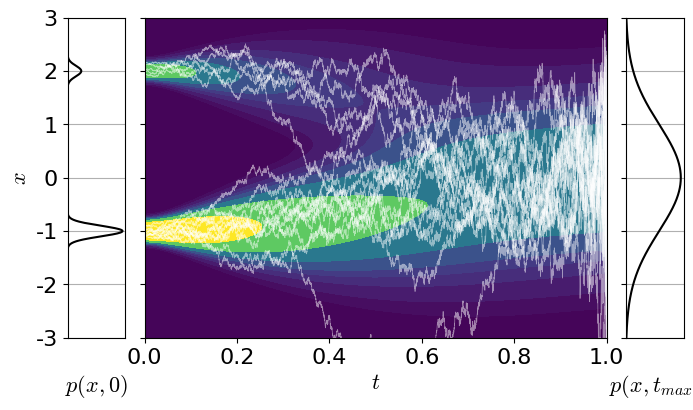
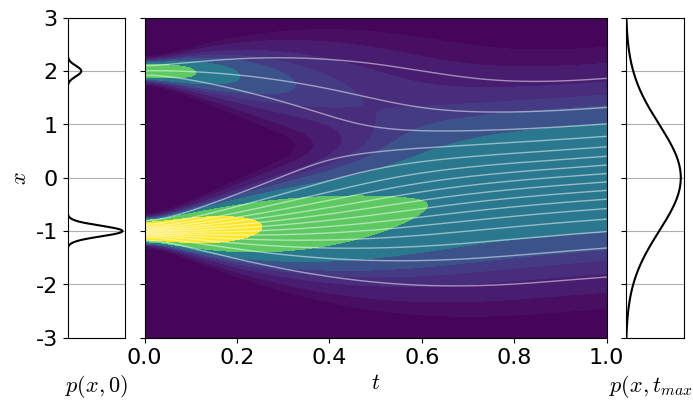
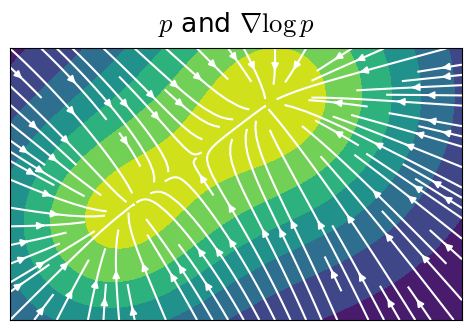
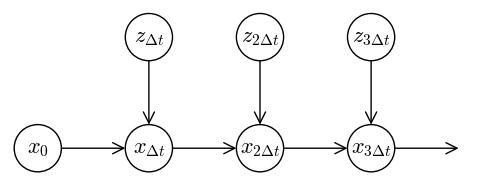
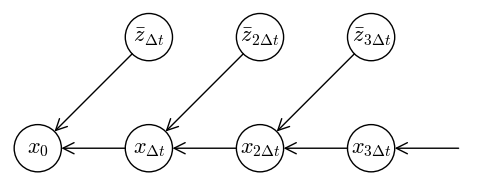

Here is the Python script that generated these plots, in order:
from typing import Callable
import dataclasses
import numpy as np
import matplotlib.pyplot as plt
import scipy
import matplotlib

def bin_centers(x0, x1, n):
    return x0 + (np.arange(n) + 0.5) / n * (x1 - x0)

def normal_log_p_and_score(x, mu, sigma):
    log_p = -np.sum(np.square((x - mu) / sigma) / 2, axis=-1) - np.log(2 * np.pi * np.square(sigma)) / 2
    score = -(x - mu) / np.square(sigma)
    return log_p, score

def combine_log_p_and_score(pi1, log_p1, score1, pi2, log_p2, score2):
        z1 = log_p1 + np.log(pi1 / (pi1 + pi2))
        z2 = log_p2 + np.log(pi2 / (pi1 + pi2))
        w1 = np.exp(-np.maximum(z2 - z1, 0))
        w2 = np.exp(-np.maximum(z1 - z2, 0))
        log_p = np.maximum(z1, z2) + np.log(w1 + w2)
        score = (w1[..., None] * score1 + w2[..., None] * score2) / (w1[..., None] + w2[..., None])
        return log_p, score

def make_conditional_log_p_function(
        x0, sigma0, alpha, sigma):
    def compute_log_p(t, x):
        alpha_t = alpha(t)
        sigma_t = sigma(t)
        var = (alpha_t * sigma0) ** 2 + sigma_t ** 2
        log_p = (-np.square(x - alpha_t * x0) / (2 * var) -
                 np.log(2 * np.pi * var) / 2)
        d_log_p = - (x - alpha_t * x0) / var
        return log_p, d_log_p

    return compute_log_p

def combine_log_p_functions(pi1, log_p1, pi2, log_p2):
    def compute_log_p(t, x):
        z1, d_log_p1 = log_p1(t, x)
        z2, d_log_p2 = log_p2(t, x)
        z1 = z1 + np.log(pi1 / (pi1 + pi2))
        z2 = z2 + np.log(pi2 / (pi1 + pi2))
        w1 = np.exp(-np.maximum(z2 - z1, 0))
        w2 = np.exp(-np.maximum(z1 - z2, 0))
        log_p =  np.maximum(z1, z2) + np.log(w1 + w2)
        d_log_p = (w1 * d_log_p1 + w2 * d_log_p2) / (w1 + w2)
        return log_p, d_log_p
    return compute_log_p

def make_sde_params(alpha, d_alpha, sigma, d_sigma):
    def lambda_(t):
        return - d_alpha(t) / alpha(t)

    def gsq(t):
        return  2 * sigma(t) ** 2 * (d_sigma(t) / sigma(t) -
                                     d_alpha(t) / alpha(t))
    return lambda_, gsq
  
def integrate_flow(x_0, lambda_, gsq, compute_log_p, nt):
    dt = 1 / nt
    t_list = [1]
    x_list = [x_0.copy()]
    for i in range(nt, 0, -1):
        t_i = (i - 0.5) / nt
        _, d_log_p = compute_log_p(t_i, x_list[-1])
        x_list.append(x_list[-1] * (1 + lambda_(t_i) * dt) + 
                      gsq(t_i) * d_log_p / 2 * dt)
        t_list.append((i - 1) / nt)
    return np.array(t_list), np.array(x_list)

def sample_diffusion(x_0, lambda_, gsq, nt, rng):
    z = rng.normal(size=(nt, len(x_0)))
    dt = 1 / nt
    t_list = [0]
    x_list = [x_0]
    for i in range(nt):
        t = t_list[-1] + 0.5 * dt
        x_list.append(
            x_list[-1] * (1 - lambda_(t) * dt) +
            np.sqrt(gsq(t)) * np.sqrt(dt) * z[i])
        t_list.append((i + 1) / nt)
    return np.array(t_list), np.array(x_list)


def plot_flow(compute_log_p, x_range, n_mesh_t=1024, n_mesh_x=1024):
    t_range = [0, 1]
    t_mesh = bin_centers(*t_range, n_mesh_t)
    x_mesh = bin_centers(*x_range, n_mesh_x)
    t_mesh = t_mesh[None, :]
    x_mesh = x_mesh[:, None]
    log_p, _ = compute_log_p(t_mesh, x_mesh)
    log_p0, _ = compute_log_p(0, x_mesh)
    log_p1, _ = compute_log_p(1, x_mesh)
    figure, axes = plt.subplots(
        1, 3, figsize=(7.0, 4.0), sharey=True,
        width_ratios=[0.1, 0.8, 0.1], dpi=300,
        gridspec_kw={
            'wspace': 0.10, 'left': 0.09, 
            'right': 0.97, 'top': 0.95, 'bottom': 0.15,
        },
    )
    axes[0].plot(np.exp(log_p0), x_mesh, c='black')
    axes[2].plot(np.exp(log_p1), x_mesh, c='black')
    axes[0].set_xlim(0, None)
    axes[2].set_xlim(0, None)
    axes[0].set_xlabel("$p(x, 0)$")
    axes[2].set_xlabel("$p(x, t_{max})$")
    axes[0].set_xticks([])
    axes[2].set_xticks([])
    axes[0].set_ylabel("$x$")
    axes[0].grid()
    axes[2].grid()

    levels = np.array([0.0, 0.05, 0.1, 0.2, 0.3, 0.4, 0.6, 1.0, 2.0, 1000]) / 2.5
    axes[1].contourf(t_mesh[0, :], x_mesh[:, 0], np.exp(log_p), 
        levels=levels, vmax=2/2.5)
    axes[1].set_xlim(*t_range)
    axes[1].set_ylim(*x_range)
    axes[1].set_aspect('auto')
    axes[1].set_xlabel("$t$")
    figure.align_xlabels(axes)
    return figure, axes

def plot_diffusion():
    pi1 = 0.8; x1 = -1.0; sigma1 = 0.1
    pi2 = 0.2; x2 = +2.0; sigma2 = 0.1
    # alpha = lambda t: 1 - t
    # d_alpha = lambda t: -1
    # sigma = lambda t: t
    # d_sigma = lambda t: 1
    alpha = lambda t : np.cos(np.pi * t / 2)
    d_alpha = lambda t : -np.pi / 2 * np.sin(np.pi * t /2)
    sigma = lambda t: np.sin(np.pi * t /  2)
    d_sigma = lambda t: np.pi / 2 * np.cos(np.pi * t / 2)
    lambda_, gsq = make_sde_params(alpha, d_alpha, sigma, d_sigma)

    compute_log_p = combine_log_p_functions(
        pi1, make_conditional_log_p_function(
            x0=x1, sigma0=sigma1, alpha=alpha, sigma=sigma),
        pi2, make_conditional_log_p_function(
            x0=x2, sigma0=sigma2, alpha=alpha, sigma=sigma),
    )
    figure, axes = plot_flow(compute_log_p, x_range=(-3, 3))
    rng = np.random.default_rng(0)
    n_sample = 16
    x_0 = np.where(
        rng.uniform(size=n_sample) < pi1,
        rng.normal(x1, sigma1, size=n_sample),
        rng.normal(x2, sigma2, size=n_sample)
    )
    t_list, x_list = sample_diffusion(
            x_0, lambda_=lambda_, gsq=gsq,
            nt=8192, rng=rng)
    axes[1].plot(t_list, x_list, c='white', linewidth=0.5, alpha=0.5)
    figure.savefig('diffusion.png')

    figure, axes = plot_flow(compute_log_p, x_range=(-3, 3))
    t_list, x_list = integrate_flow(
        x_0=scipy.stats.norm.ppf(bin_centers(0, 1.0, 16)),
        lambda_=lambda_, gsq=gsq, compute_log_p=compute_log_p, nt=2048)

    axes[1].plot(t_list, x_list, c='white', linewidth=1, alpha=0.5)
    figure.savefig('probability_flow.png')

def plot_p_and_score():
    n_x0 = 384; n_x1 = 256
    x0_mesh = bin_centers(-3, 3, n_x0)
    x1_mesh = bin_centers(-5, 5, n_x1)
    x0_mesh = np.broadcast_to(x0_mesh[:, None], (n_x0, n_x1))
    x1_mesh = np.broadcast_to(x1_mesh[None, :], (n_x0, n_x1))
    x_mesh = np.stack([x1_mesh, x0_mesh], axis=2)
    log_p, score = combine_log_p_and_score(
        0.4, *normal_log_p_and_score(x_mesh, [-3, -1], 2),
        0.6, *normal_log_p_and_score(x_mesh, [1, 2], 2.5))
    figure, axes = plt.subplots(
        1, 1, figsize=(5, 3.5), dpi=300,
    )
    axes.contourf(x1_mesh[0, :], x0_mesh[:, 0], np.exp(log_p))
    axes.streamplot(x1_mesh[0, :], x0_mesh[:, 0], score[:, :, 0], score[:, :, 1], color='white')
    axes.set_aspect('equal')
    axes.set_xticks([])
    axes.set_yticks([])
    axes.set_title(r"$p$ and $\nabla \log p$", pad=12)
    figure.tight_layout()
    figure.savefig("score_function.png")


@dataclasses.dataclass
class Node:
    coords: tuple[float, float]
    text: str
    size: float

def plot_node(axes, node: Node):
    axes.add_patch(matplotlib.patches.Circle(
        node.coords, node.size, facecolor='none', edgecolor='k'))
    axes.text(*node.coords, node.text, ha='center', va='center')

def plot_edge(axes, node1: Node, node2: Node):
    axes.add_patch(matplotlib.patches.FancyArrowPatch(
        node1.coords, node2.coords,
        arrowstyle='->', mutation_scale=20,
        shrinkA=node1.size,
        shrinkB=node2.size))

def make_graph_figure(viewport_pts):
    figure, axes = plt.subplots(1, 1, 
        figsize=(viewport_pts[1] - viewport_pts[0]) / 72,
        dpi=300,
        gridspec_kw={
            'left': 0, 'right': 1, 'top': 1, 'bottom': 0,
        },
    )
    axes.set_xlim(*viewport_pts[:, 0])
    axes.set_ylim(*viewport_pts[:, 1])
    axes.set_xticks([])
    axes.set_yticks([])
    axes.axis('off')
    return figure, axes

def plot_graphical_models():
    spacing_x = 80
    x_text = [
        r'$x_0$',
        r'$x_{\Delta t}$',
        r'$x_{2\Delta t}$',
        r'$x_{3\Delta t}$',
        r'$x_{4\Delta t}$',
    ]
    z_text = [
        r'$z_{\Delta t}$',
        r'$z_{2\Delta t}$',
        r'$z_{3\Delta t}$',
    ]
    zbar_text = [
        r'$\bar{z}_{\Delta t}$',
        r'$\bar{z}_{2\Delta t}$',
        r'$\bar{z}_{3\Delta t}$',
    ]
    x_nodes = [
        Node((spacing_x * i, 0), text, 17)
        for i, text in enumerate(x_text)
    ]
    z_nodes = [
        Node((spacing_x * (i + 1), 80), text, 17)
        for i, text in enumerate(z_text)
    ]
    zbar_nodes = [
        Node((spacing_x * (i + 1), 80), text, 17)
        for i, text in enumerate(zbar_text)
    ]

    figure, axes = make_graph_figure(np.array([[-20, -20], [310, 100]]))
    for node in x_nodes[:-1] + z_nodes:
        plot_node(axes, node)
    for node1, node2 in zip(x_nodes[:-1], x_nodes[1:]):
        plot_edge(axes, node1, node2)
    for node1, node2 in zip(z_nodes, x_nodes[1:]):
        plot_edge(axes, node1, node2)
    figure.savefig("forward_process.png")

    figure, axes = make_graph_figure(np.array([[-20, -20], [310, 100]]))
    for node in x_nodes[:-1] + zbar_nodes:
        plot_node(axes, node)
    for node2, node1 in zip(x_nodes[:-1], x_nodes[1:]):
        plot_edge(axes, node1, node2)
    for node1, node2 in zip(zbar_nodes, x_nodes[:-1]):
        plot_edge(axes, node1, node2)
    figure.savefig("backward_process.png")


plt.rcParams['font.size'] = 16
plt.rcParams['font.family'] = 'serif'
plt.rcParams['font.serif'] = ['EB Garamond']
plt.rcParams["mathtext.fontset"] = 'cm'
plt.rcParams["text.usetex"] = False
plt.rcParams["lines.linewidth"] = 1.5

plot_diffusion()
plot_p_and_score()
plot_graphical_models()
